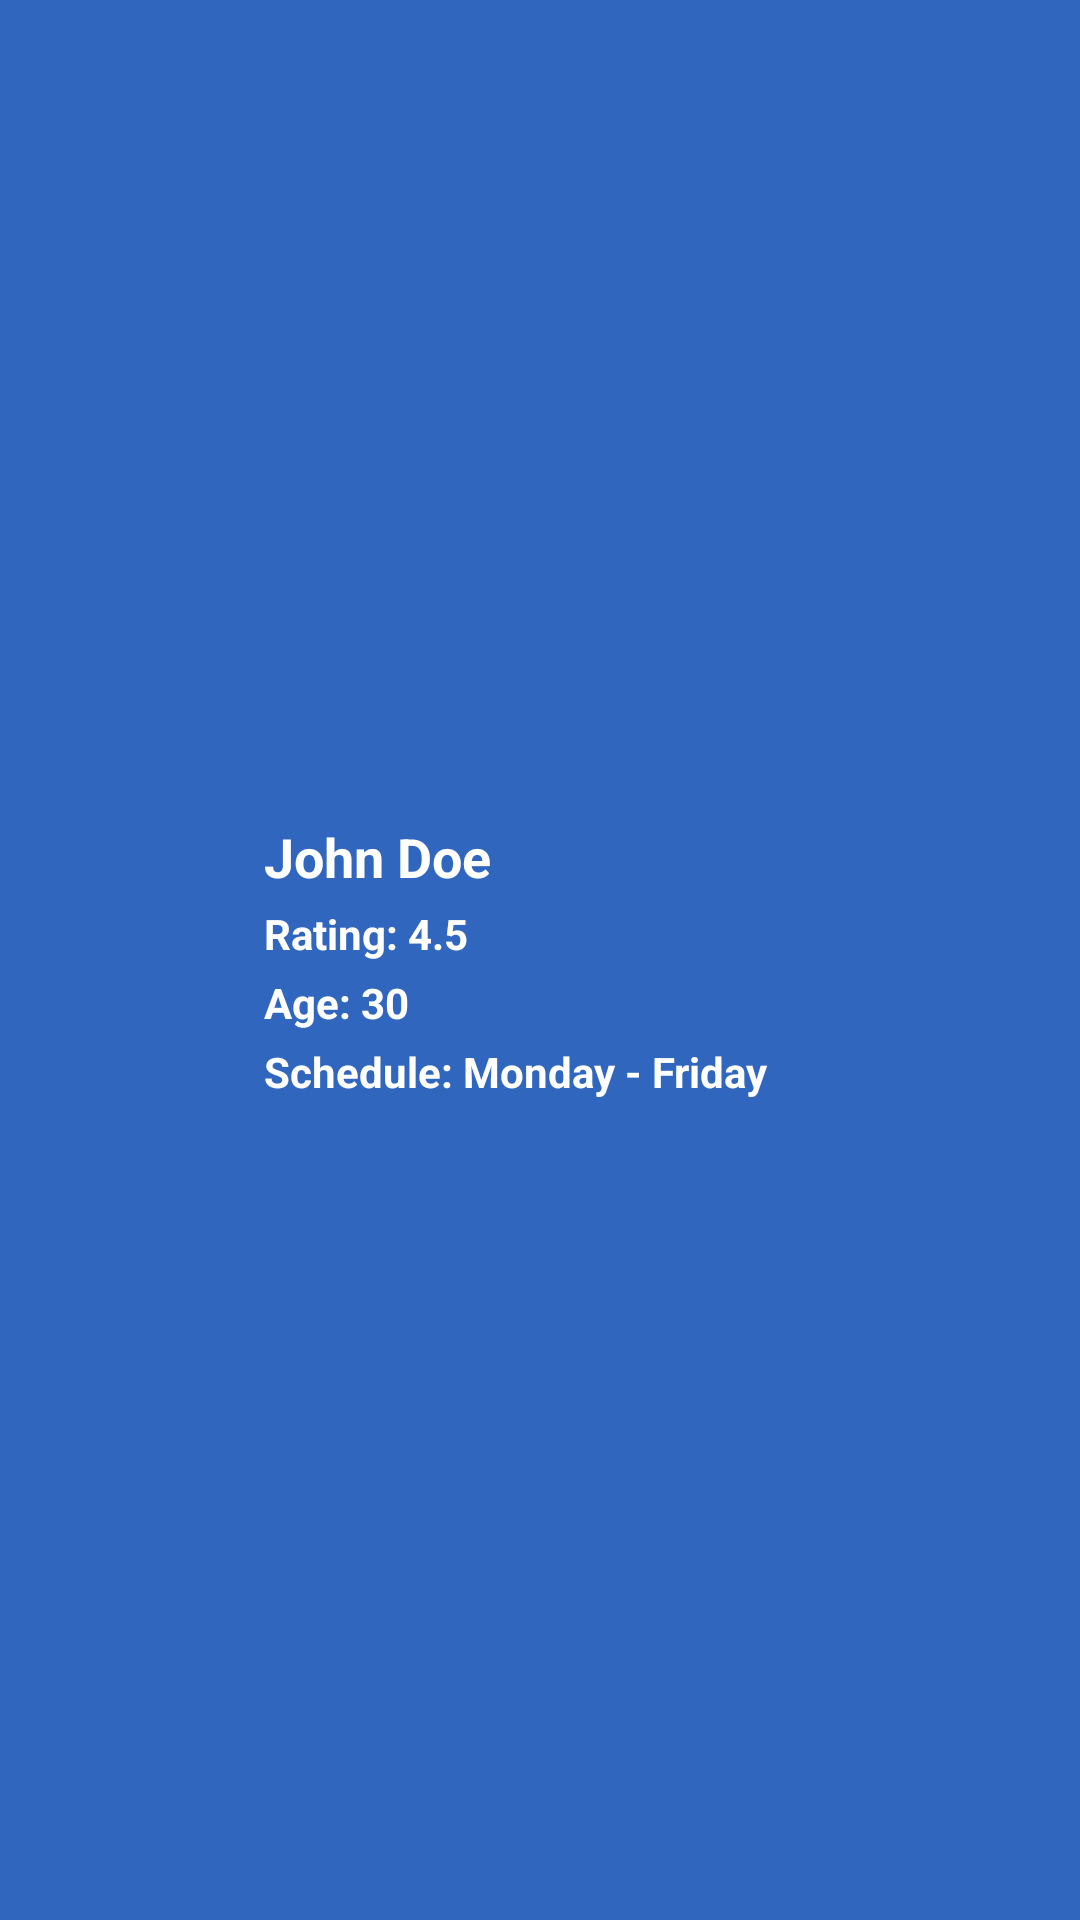

Reconstruct the res/layout file that produces this screen, plus the resources it refers to.
<!-- AndroidManifest.xml: application theme Theme.Go_Midterm -->
<!-- res/layout/card_cleaner.xml -->
<?xml version="1.0" encoding="utf-8"?>
<LinearLayout xmlns:android="http://schemas.android.com/apk/res/android"
    android:layout_width="match_parent"
    android:layout_height="wrap_content"
    android:orientation="horizontal"
    android:background="@color/primary_color"
    android:layout_marginBottom="12dp"
    android:padding="12dp"
    android:gravity="center_vertical">

    <ImageView
        android:id="@+id/img_profile"
        android:layout_width="64dp"
        android:layout_height="64dp"
        android:src="@drawable/pfp_default"
        android:scaleType="centerCrop"
        android:layout_marginEnd="12dp"/>

    <LinearLayout
        android:layout_width="0dp"
        android:layout_height="wrap_content"
        android:layout_weight="1"
        android:orientation="vertical"
        android:gravity="center_vertical">

        <TextView
            android:id="@+id/txt_name"
            android:layout_width="wrap_content"
            android:layout_height="wrap_content"
            android:text="John Doe"
            android:textSize="18sp"
            android:textColor="#FFFFFF"
            android:textStyle="bold"
            android:layout_marginBottom="4dp"/>

        <TextView
            android:id="@+id/txt_rating"
            android:layout_width="wrap_content"
            android:layout_height="wrap_content"
            android:text="Rating: 4.5"
            android:textSize="14sp"
            android:textColor="#FFFFFF"
            android:textStyle="bold"
            android:layout_marginBottom="4dp"/>

        <TextView
            android:id="@+id/txt_age"
            android:layout_width="wrap_content"
            android:layout_height="wrap_content"
            android:text="Age: 30"
            android:textSize="14sp"
            android:textColor="#FFFFFF"
            android:textStyle="bold"
            android:layout_marginBottom="4dp"/>

        <TextView
            android:id="@+id/txt_schedule_availability"
            android:layout_width="wrap_content"
            android:layout_height="wrap_content"
            android:text="Schedule: Monday - Friday"
            android:textSize="14sp"
            android:textColor="#FFFFFF"
            android:textStyle="bold"/>

    </LinearLayout>

</LinearLayout>
<!-- resources referenced by this layout -->
<resources>
  <color name="primary_color">#3066BE</color>
  <style name="Theme.Go_Midterm" parent="Base.Theme.Go_Midterm" />
  <style name="Base.Theme.Go_Midterm" parent="Theme.Material3.DayNight.NoActionBar">
          
          
      </style>
</resources>
